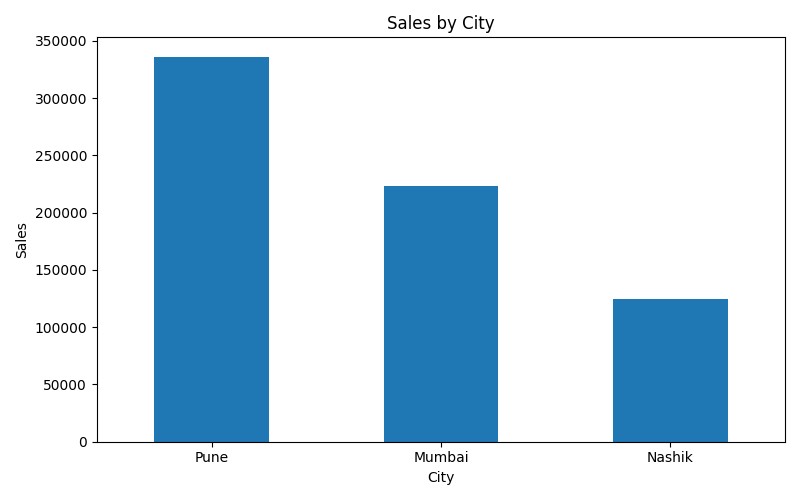

Data behind this chart, as committed beside it:
City, Sales
Pune, 336200
Mumbai, 223500
Nashik, 124800
